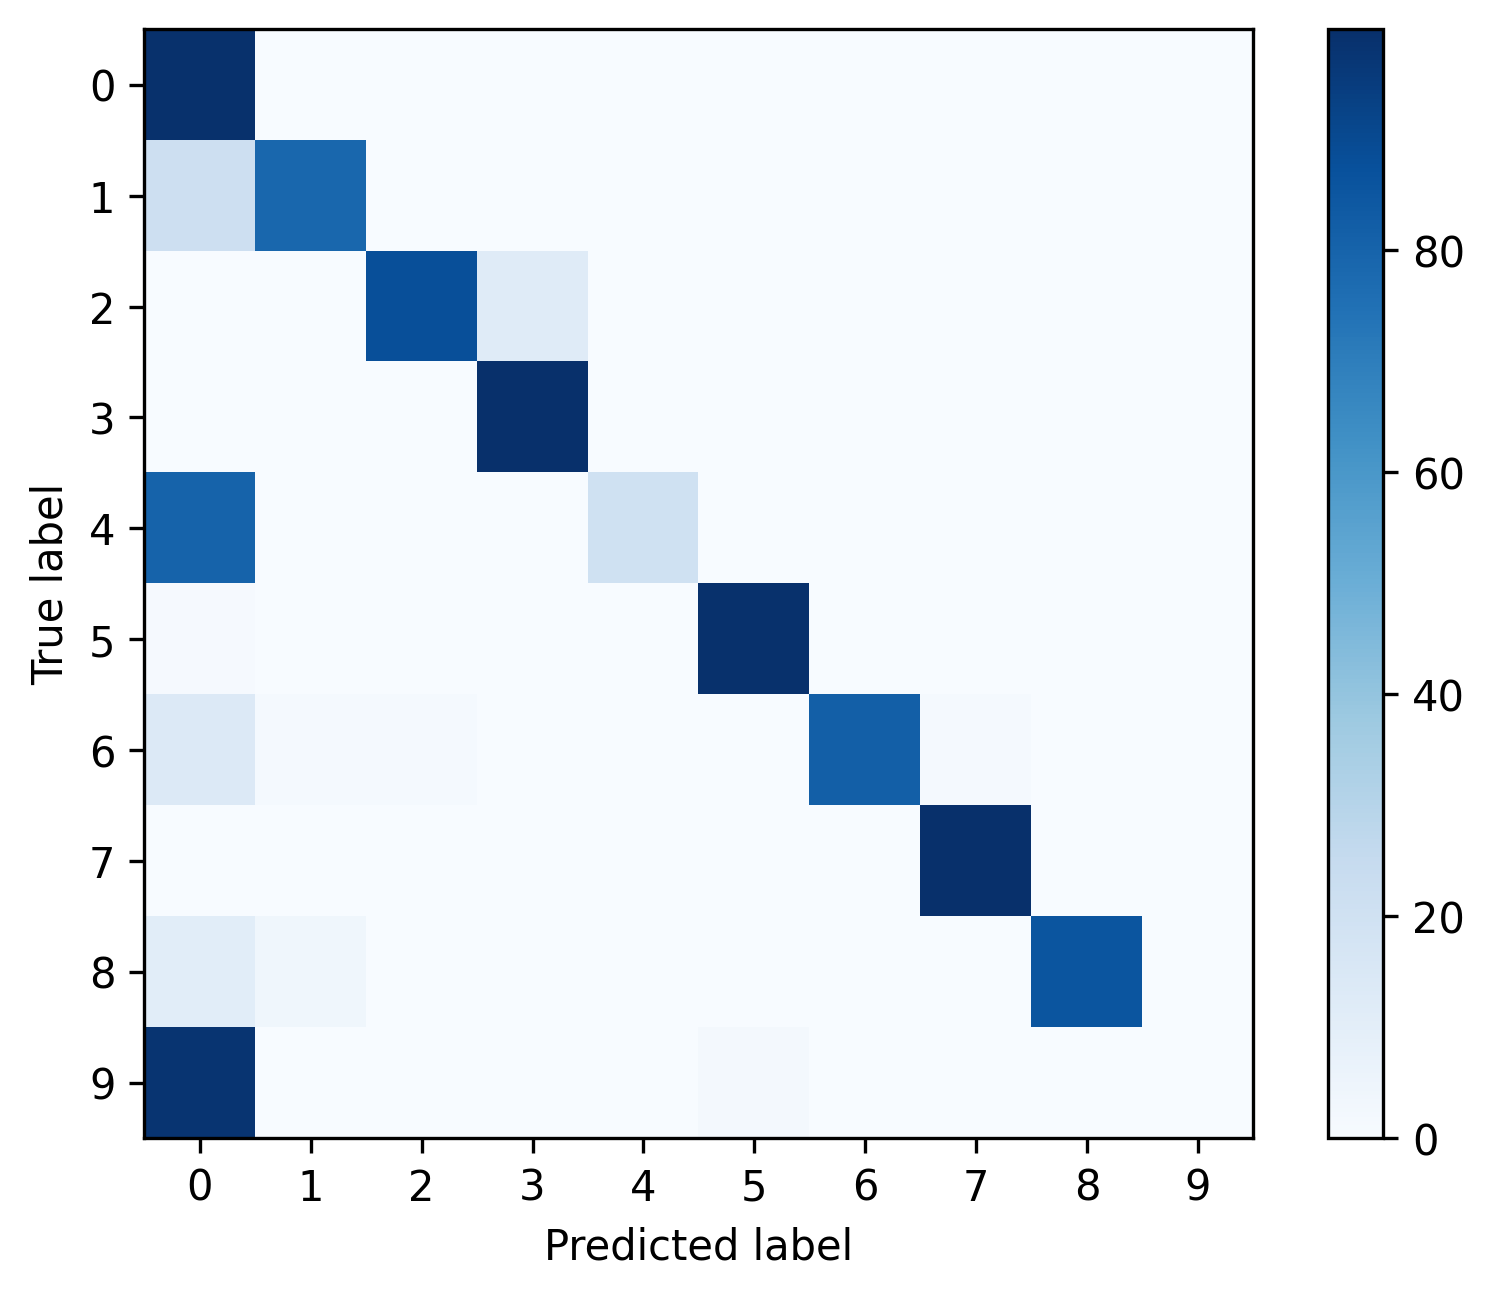

Source data for this figure (header and first rows):
, 0, 1, 2, 3, 4, 5, 6, 7, 8, 9
0, 0.9947, 0.001764, 0.001058, 0.000635, 0.0, 0.001129, 0.0001411, 0.0005645, 0.0, 0.0
1, 0.2142, 0.7841, 0.0, 0.0, 0.0, 0.0, 0.0, 0.0, 0.001727, 0.0
2, 0.0008092, 0.0, 0.8814, 0.1177, 0.0, 0.0, 0.0, 0.0, 0.0, 0.0
3, 0.0007361, 0.0, 0.0003155, 0.9986, 0.0, 0.0, 0.0, 0.0003155, 0.0, 0.0
4, 0.8, 0.0, 0.0, 0.0, 0.2, 0.0, 0.0, 0.0, 0.0, 0.0
5, 0.008299, 0.0, 0.0, 0.0, 0.0, 0.9917, 0.0, 0.0, 0.0, 0.0
6, 0.1364, 0.01515, 0.01515, 0.0, 0.0, 0.0, 0.8182, 0.01515, 0.0, 0.0
7, 0.002761, 0.0, 0.0, 0.0, 0.0, 0.0, 0.0, 0.9972, 0.0, 0.0
8, 0.1071, 0.03571, 0.0, 0.0, 0.0, 0.0, 0.0, 0.0, 0.8571, 0.0
9, 0.9825, 0.0, 0.0, 0.0, 0.0, 0.01754, 0.0, 0.0, 0.0, 0.0
